Run: headless pygame with SDL's dummy video driver; simulated clock (each Clock.tick advances the game by its frame time, no real sleeping); random seed 0; keys injected as events and as key.get_pressed() state; mouse plan: one left click at the window centre at the start of phase 2, then a move to the lower-right quarter at the start of phase 3.
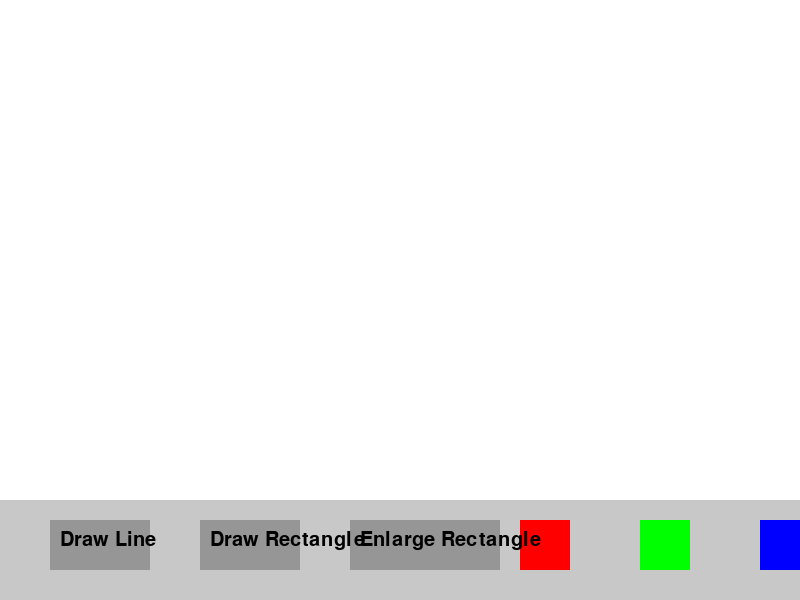
Frame 1 of 4 · flips 1–60 · no input
Frame 2 of 4 · flips 61–180 · clicked the window centre · tapped SPACE, RETURN · held RIGHT (→), D · screen unchanged from frame 1, image omitted
Frame 3 of 4 · flips 181–300 · moved the mouse to the lower-right quarter · held DOWN (↓), S · screen unchanged from frame 2, image omitted
Frame 4 of 4 · flips 301–420 · held LEFT (←), A, UP (↑), W · screen unchanged from frame 3, image omitted

The pygame program that drew these frames:

import pygame

# Initialize Pygame
pygame.init()

# Set up constants
WIDTH = 800
HEIGHT = 600
CANVAS_COLOR = (255, 255, 255)
TOOLBAR_COLOR = (200, 200, 200)
BUTTON_COLOR = (150, 150, 150)
SELECTED_BUTTON_COLOR = (100, 100, 100)
LINE_WIDTH = 3

# Define drawing tools
DRAW_LINE = 1
DRAW_RECT = 2
ENLARGE_RECT = 3

# Object class
class Object:
    def __init__(self):
        self.start_pos = None
        self.end_pos = None
        self.color = (0, 0, 0)

    def set_start_pos(self, pos):
        self.start_pos = pos

    def set_end_pos(self, pos):
        self.end_pos = pos

    def set_color(self, color):
        self.color = color

    def draw(self, canvas):
        pass

# Line class
class Line(Object):
    def draw(self, canvas):
        if self.start_pos and self.end_pos:
            pygame.draw.line(canvas, self.color, self.start_pos, self.end_pos, LINE_WIDTH)

# Rectangle class
class Rectangle(Object):
    def draw(self, canvas):
        if self.start_pos and self.end_pos:
            pygame.draw.rect(canvas, self.color, (min(self.start_pos[0], self.end_pos[0]), min(self.start_pos[1], self.end_pos[1]), abs(self.end_pos[0] - self.start_pos[0]), abs(self.end_pos[1] - self.start_pos[1])))

    def enlarge(self, delta_x, delta_y):
        self.end_pos = (self.end_pos[0] + delta_x, self.end_pos[1] + delta_y)

# Toolbar class
class Toolbar:
    def __init__(self):
        self.selected_tool = None
        self.selected_color = (0, 0, 0)

    def select_tool(self, tool):
        self.selected_tool = tool

    def select_color(self, color):
        self.selected_color = color

    def draw(self, screen):
        # Draw toolbar buttons
        pygame.draw.rect(screen, TOOLBAR_COLOR, (0, HEIGHT - 100, WIDTH, 100))  # Toolbar area

        draw_line_button_color = SELECTED_BUTTON_COLOR if self.selected_tool == DRAW_LINE else BUTTON_COLOR
        draw_rect_button_color = SELECTED_BUTTON_COLOR if self.selected_tool == DRAW_RECT else BUTTON_COLOR
        enlarge_rect_button_color = SELECTED_BUTTON_COLOR if self.selected_tool == ENLARGE_RECT else BUTTON_COLOR

        pygame.draw.rect(screen, draw_line_button_color, (50, HEIGHT - 80, 100, 50))  # Draw Line button
        pygame.draw.rect(screen, draw_rect_button_color, (200, HEIGHT - 80, 100, 50))  # Draw Rectangle button
        pygame.draw.rect(screen, enlarge_rect_button_color, (350, HEIGHT - 80, 150, 50))  # Enlarge Rectangle button

        # Draw color buttons
        color_buttons_pos = [(520, HEIGHT - 80), (640, HEIGHT - 80), (760, HEIGHT - 80)]
        for i, color in enumerate([(255, 0, 0), (0, 255, 0), (0, 0, 255)]):
            pygame.draw.rect(screen, color, (color_buttons_pos[i][0], color_buttons_pos[i][1], 50, 50))

        # Draw labels
        font = pygame.font.SysFont(None, 30)
        line_label = font.render("Draw Line", True, (0, 0, 0))
        rect_label = font.render("Draw Rectangle", True, (0, 0, 0))
        enlarge_label = font.render("Enlarge Rectangle", True, (0, 0, 0))
        screen.blit(line_label, (60, HEIGHT - 70))
        screen.blit(rect_label, (210, HEIGHT - 70))
        screen.blit(enlarge_label, (360, HEIGHT - 70))

# Main game class
class DrawingApp:
    def __init__(self):
        self.screen = pygame.display.set_mode((WIDTH, HEIGHT))
        pygame.display.set_caption("Canvas with Toolbar")

        self.canvas = pygame.Surface((WIDTH, HEIGHT - 100))  # Create a surface for the canvas
        self.canvas.fill(CANVAS_COLOR)

        self.toolbar = Toolbar()
        self.objects = []

        self.drawing_object = None

    def run(self):
        running = True

        while running:
            for event in pygame.event.get():
                if event.type == pygame.QUIT:
                    running = False
                elif event.type == pygame.MOUSEBUTTONDOWN:
                    if HEIGHT - 100 <= event.pos[1] < HEIGHT:  # Check if toolbar area clicked
                        # Determine which tool was selected
                        if 50 <= event.pos[0] < 150:
                            self.toolbar.select_tool(DRAW_LINE)
                        elif 200 <= event.pos[0] < 300:
                            self.toolbar.select_tool(DRAW_RECT)
                        elif 350 <= event.pos[0] < 500:
                            self.toolbar.select_tool(ENLARGE_RECT)
                        elif 520 <= event.pos[0] < 570:
                            self.toolbar.select_color((255, 0, 0))
                        elif 640 <= event.pos[0] < 690:
                            self.toolbar.select_color((0, 255, 0))
                        elif 760 <= event.pos[0] < 810:
                            self.toolbar.select_color((0, 0, 255))
                    else:  # Clicked on canvas
                        if self.toolbar.selected_tool:
                            if self.toolbar.selected_tool == ENLARGE_RECT:
                                self.enlarge_selected_rectangle()
                            else:
                                if self.drawing_object is None:
                                    self.drawing_object = Line() if self.toolbar.selected_tool == DRAW_LINE else Rectangle()
                                    self.drawing_object.set_start_pos((event.pos[0], event.pos[1] - 100))
                                    self.drawing_object.set_color(self.toolbar.selected_color)
                                else:
                                    self.drawing_object.set_end_pos((event.pos[0], event.pos[1] - 100))
                                    self.objects.append(self.drawing_object)
                                    self.drawing_object = None

            # Fill the screen with the canvas and toolbar
            self.screen.fill((0, 0, 0))  # Clear the screen

            # Draw toolbar
            self.toolbar.draw(self.screen)

            # Draw objects
            for obj in self.objects:
                obj.draw(self.canvas)

            # Draw the current drawing object
            if self.drawing_object:
                self.drawing_object.draw(self.canvas)

            # Blit the canvas surface onto the screen
            self.screen.blit(self.canvas, (0, 0))

            # Update the display
            pygame.display.flip()

        # Quit Pygame
        pygame.quit()

    def enlarge_selected_rectangle(self):
        for obj in self.objects:
            if isinstance(obj, Rectangle):
                if obj.start_pos[0] <= pygame.mouse.get_pos()[0] <= obj.end_pos[0] and obj.start_pos[1] <= pygame.mouse.get_pos()[1] <= obj.end_pos[1]:
                    obj.enlarge(10, 10)

# Run the application
app = DrawingApp()
app.run()
